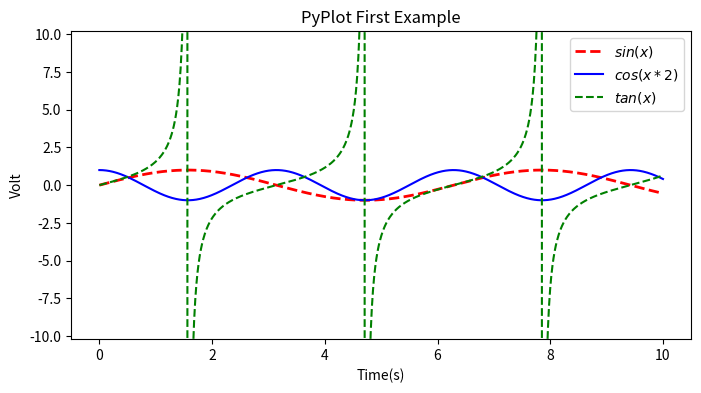

This chart was generated by the following Python code:
#coding:utf-8
import numpy as np
import matplotlib.pyplot as plt

x = np.linspace(0, 10, 1000)
sinY = np.sin(x)
cosY = np.cos(x*2)
tanY = np.tan(x)

plt.figure(figsize=(8,4))
plt.plot(x,sinY,'r--',label="$sin(x)$",linewidth=2)
plt.plot(x,cosY,label="$cos(x*2)$",color = "blue")
plt.plot(x, tanY,'--', label = "$tan(x)$", color = "green")
plt.xlabel("Time(s)")
plt.ylabel("Volt")
plt.title("PyPlot First Example")
plt.ylim(-10.2,10.2)
plt.legend()
plt.show()